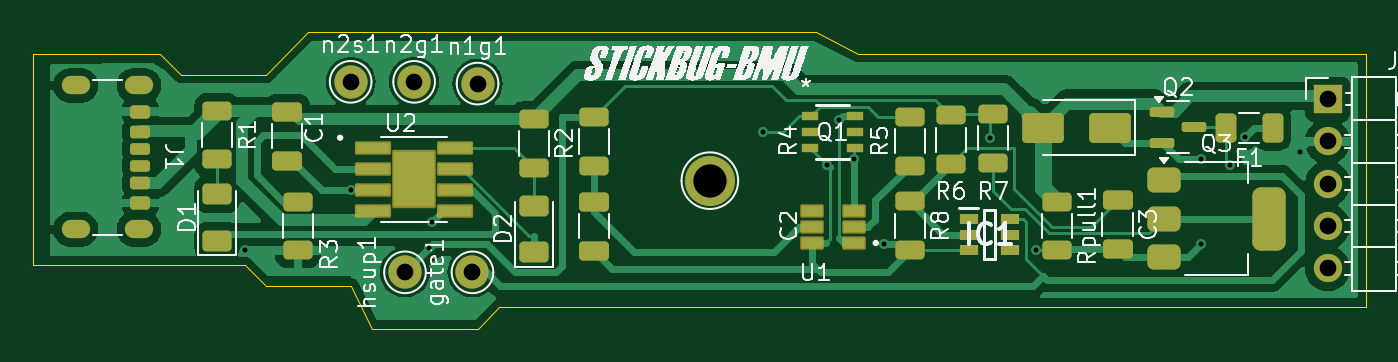
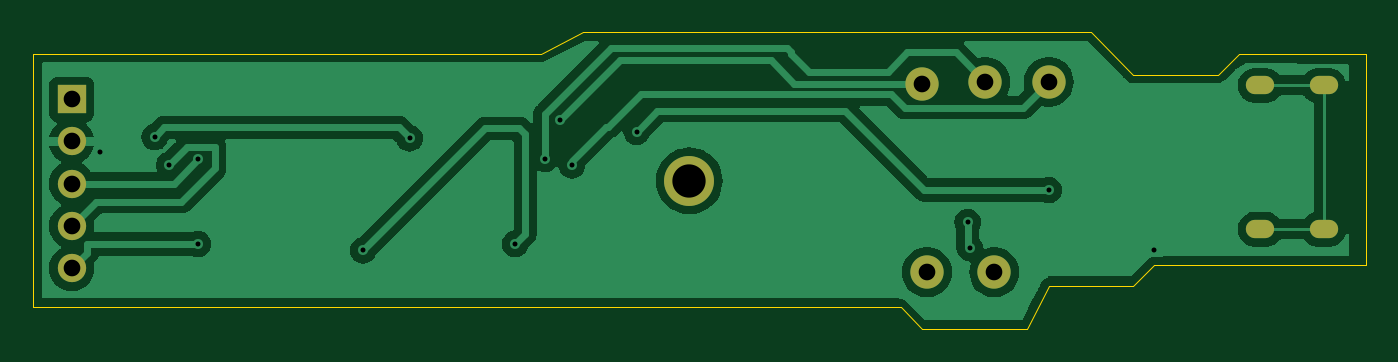
Circuit board: 11 layer files. Board 80.0 x 17.8 mm.
- bottom_copper: BMU-B_Cu.gbr (38664 bytes)
- bottom_mask: BMU-B_Mask.gbr (1118 bytes)
- paste: BMU-B_Paste.gbr (446 bytes)
- bottom_silk: BMU-B_Silkscreen.gbr (447 bytes)
- outline: BMU-Edge_Cuts.gbr (889 bytes)
- top_copper: BMU-F_Cu.gbr (50839 bytes)
- top_mask: BMU-F_Mask.gbr (5912 bytes)
- paste: BMU-F_Paste.gbr (5461 bytes)
- top_silk: BMU-F_Silkscreen.gbr (100234 bytes)
- drill: BMU-NPTH.drl (265 bytes)
- drill: BMU-PTH.drl (1099 bytes)

=== bottom_copper: BMU-B_Cu.gbr (38664 bytes, source omitted) ===
=== bottom_mask: BMU-B_Mask.gbr ===
%TF.GenerationSoftware,KiCad,Pcbnew,8.0.6*%
%TF.CreationDate,2024-11-02T11:24:59+01:00*%
%TF.ProjectId,BMU,424d552e-6b69-4636-9164-5f7063625858,rev?*%
%TF.SameCoordinates,Original*%
%TF.FileFunction,Soldermask,Bot*%
%TF.FilePolarity,Negative*%
%FSLAX46Y46*%
G04 Gerber Fmt 4.6, Leading zero omitted, Abs format (unit mm)*
G04 Created by KiCad (PCBNEW 8.0.6) date 2024-11-02 11:24:59*
%MOMM*%
%LPD*%
G01*
G04 APERTURE LIST*
%ADD10O,1.700000X1.100000*%
%ADD11R,1.700000X1.700000*%
%ADD12O,1.700000X1.700000*%
%ADD13C,2.000000*%
%ADD14C,3.000000*%
G04 APERTURE END LIST*
D10*
%TO.C,J1*%
X67300000Y-53975000D03*
X63500000Y-53975000D03*
X67300000Y-62615000D03*
X63500000Y-62615000D03*
%TD*%
D11*
%TO.C,J2*%
X138675172Y-54804082D03*
D12*
X138675172Y-57344082D03*
X138675172Y-59884082D03*
X138675172Y-62424082D03*
X138675172Y-64964082D03*
%TD*%
D13*
%TO.C,hsup1*%
X83274188Y-65202788D03*
%TD*%
D14*
%TO.C,TP1*%
X101577701Y-59698208D03*
%TD*%
D13*
%TO.C,n2g1*%
X83820000Y-53763338D03*
%TD*%
%TO.C,gate1*%
X87324188Y-65202788D03*
%TD*%
%TO.C,n2s1*%
X80010000Y-53763338D03*
%TD*%
%TO.C,n1g1*%
X87630000Y-53869172D03*
%TD*%
M02*

=== paste: BMU-B_Paste.gbr ===
%TF.GenerationSoftware,KiCad,Pcbnew,8.0.6*%
%TF.CreationDate,2024-11-02T11:24:59+01:00*%
%TF.ProjectId,BMU,424d552e-6b69-4636-9164-5f7063625858,rev?*%
%TF.SameCoordinates,Original*%
%TF.FileFunction,Paste,Bot*%
%TF.FilePolarity,Positive*%
%FSLAX46Y46*%
G04 Gerber Fmt 4.6, Leading zero omitted, Abs format (unit mm)*
G04 Created by KiCad (PCBNEW 8.0.6) date 2024-11-02 11:24:59*
%MOMM*%
%LPD*%
G01*
G04 APERTURE LIST*
G04 APERTURE END LIST*
M02*

=== bottom_silk: BMU-B_Silkscreen.gbr ===
%TF.GenerationSoftware,KiCad,Pcbnew,8.0.6*%
%TF.CreationDate,2024-11-02T11:24:59+01:00*%
%TF.ProjectId,BMU,424d552e-6b69-4636-9164-5f7063625858,rev?*%
%TF.SameCoordinates,Original*%
%TF.FileFunction,Legend,Bot*%
%TF.FilePolarity,Positive*%
%FSLAX46Y46*%
G04 Gerber Fmt 4.6, Leading zero omitted, Abs format (unit mm)*
G04 Created by KiCad (PCBNEW 8.0.6) date 2024-11-02 11:24:59*
%MOMM*%
%LPD*%
G01*
G04 APERTURE LIST*
G04 APERTURE END LIST*
M02*

=== outline: BMU-Edge_Cuts.gbr ===
%TF.GenerationSoftware,KiCad,Pcbnew,8.0.6*%
%TF.CreationDate,2024-11-02T11:24:59+01:00*%
%TF.ProjectId,BMU,424d552e-6b69-4636-9164-5f7063625858,rev?*%
%TF.SameCoordinates,Original*%
%TF.FileFunction,Profile,NP*%
%FSLAX46Y46*%
G04 Gerber Fmt 4.6, Leading zero omitted, Abs format (unit mm)*
G04 Created by KiCad (PCBNEW 8.0.6) date 2024-11-02 11:24:59*
%MOMM*%
%LPD*%
G01*
G04 APERTURE LIST*
%TA.AperFunction,Profile*%
%ADD10C,0.050000*%
%TD*%
G04 APERTURE END LIST*
D10*
X110490000Y-52070000D02*
X140970000Y-52070000D01*
X140970000Y-67310000D01*
X88900000Y-67310000D01*
X87630000Y-68580000D01*
X81280000Y-68580000D01*
X80010000Y-66040000D01*
X74930000Y-66040000D01*
X73660000Y-64770000D01*
X60960000Y-64770000D01*
X60960000Y-52070000D01*
X68580000Y-52070000D01*
X69850000Y-53340000D01*
X74930000Y-53340000D01*
X77470000Y-50800000D01*
X107950000Y-50800000D01*
X110490000Y-52070000D01*
M02*

=== top_copper: BMU-F_Cu.gbr (50839 bytes, source omitted) ===
=== top_mask: BMU-F_Mask.gbr ===
%TF.GenerationSoftware,KiCad,Pcbnew,8.0.6*%
%TF.CreationDate,2024-11-02T11:24:59+01:00*%
%TF.ProjectId,BMU,424d552e-6b69-4636-9164-5f7063625858,rev?*%
%TF.SameCoordinates,Original*%
%TF.FileFunction,Soldermask,Top*%
%TF.FilePolarity,Negative*%
%FSLAX46Y46*%
G04 Gerber Fmt 4.6, Leading zero omitted, Abs format (unit mm)*
G04 Created by KiCad (PCBNEW 8.0.6) date 2024-11-02 11:24:59*
%MOMM*%
%LPD*%
G01*
G04 APERTURE LIST*
G04 Aperture macros list*
%AMRoundRect*
0 Rectangle with rounded corners*
0 $1 Rounding radius*
0 $2 $3 $4 $5 $6 $7 $8 $9 X,Y pos of 4 corners*
0 Add a 4 corners polygon primitive as box body*
4,1,4,$2,$3,$4,$5,$6,$7,$8,$9,$2,$3,0*
0 Add four circle primitives for the rounded corners*
1,1,$1+$1,$2,$3*
1,1,$1+$1,$4,$5*
1,1,$1+$1,$6,$7*
1,1,$1+$1,$8,$9*
0 Add four rect primitives between the rounded corners*
20,1,$1+$1,$2,$3,$4,$5,0*
20,1,$1+$1,$4,$5,$6,$7,0*
20,1,$1+$1,$6,$7,$8,$9,0*
20,1,$1+$1,$8,$9,$2,$3,0*%
G04 Aperture macros list end*
%ADD10RoundRect,0.175000X-0.425000X0.175000X-0.425000X-0.175000X0.425000X-0.175000X0.425000X0.175000X0*%
%ADD11RoundRect,0.190000X0.410000X-0.190000X0.410000X0.190000X-0.410000X0.190000X-0.410000X-0.190000X0*%
%ADD12RoundRect,0.200000X0.400000X-0.200000X0.400000X0.200000X-0.400000X0.200000X-0.400000X-0.200000X0*%
%ADD13RoundRect,0.175000X0.425000X-0.175000X0.425000X0.175000X-0.425000X0.175000X-0.425000X-0.175000X0*%
%ADD14RoundRect,0.190000X-0.410000X0.190000X-0.410000X-0.190000X0.410000X-0.190000X0.410000X0.190000X0*%
%ADD15RoundRect,0.200000X-0.400000X0.200000X-0.400000X-0.200000X0.400000X-0.200000X0.400000X0.200000X0*%
%ADD16O,1.700000X1.100000*%
%ADD17RoundRect,0.250000X0.625000X-0.375000X0.625000X0.375000X-0.625000X0.375000X-0.625000X-0.375000X0*%
%ADD18RoundRect,0.250000X-0.625000X0.312500X-0.625000X-0.312500X0.625000X-0.312500X0.625000X0.312500X0*%
%ADD19R,1.700000X1.700000*%
%ADD20O,1.700000X1.700000*%
%ADD21C,2.000000*%
%ADD22C,3.000000*%
%ADD23RoundRect,0.250000X-0.650000X0.325000X-0.650000X-0.325000X0.650000X-0.325000X0.650000X0.325000X0*%
%ADD24RoundRect,0.250000X0.625000X-0.312500X0.625000X0.312500X-0.625000X0.312500X-0.625000X-0.312500X0*%
%ADD25RoundRect,0.102000X0.605000X0.295000X-0.605000X0.295000X-0.605000X-0.295000X0.605000X-0.295000X0*%
%ADD26RoundRect,0.375000X-0.625000X-0.375000X0.625000X-0.375000X0.625000X0.375000X-0.625000X0.375000X0*%
%ADD27RoundRect,0.500000X-0.500000X-1.400000X0.500000X-1.400000X0.500000X1.400000X-0.500000X1.400000X0*%
%ADD28R,1.150000X0.600000*%
%ADD29RoundRect,0.250000X1.000000X0.650000X-1.000000X0.650000X-1.000000X-0.650000X1.000000X-0.650000X0*%
%ADD30RoundRect,0.250000X0.375000X0.625000X-0.375000X0.625000X-0.375000X-0.625000X0.375000X-0.625000X0*%
%ADD31RoundRect,0.100500X-0.986500X-0.301500X0.986500X-0.301500X0.986500X0.301500X-0.986500X0.301500X0*%
%ADD32RoundRect,0.102000X-1.206500X-1.651000X1.206500X-1.651000X1.206500X1.651000X-1.206500X1.651000X0*%
%ADD33RoundRect,0.150000X-0.587500X-0.150000X0.587500X-0.150000X0.587500X0.150000X-0.587500X0.150000X0*%
%ADD34R,0.977900X0.558800*%
G04 APERTURE END LIST*
D10*
%TO.C,J1*%
X67380000Y-57795000D03*
D11*
X67380000Y-59815000D03*
D12*
X67380000Y-61045000D03*
D13*
X67380000Y-58795000D03*
D14*
X67380000Y-56775000D03*
D15*
X67380000Y-55545000D03*
D16*
X67300000Y-53975000D03*
X63500000Y-53975000D03*
X67300000Y-62615000D03*
X63500000Y-62615000D03*
%TD*%
D17*
%TO.C,D2*%
X91000000Y-64000000D03*
X91000000Y-61200000D03*
%TD*%
D18*
%TO.C,R7*%
X118593677Y-55687500D03*
X118593677Y-58612500D03*
%TD*%
D19*
%TO.C,J2*%
X138675172Y-54804082D03*
D20*
X138675172Y-57344082D03*
X138675172Y-59884082D03*
X138675172Y-62424082D03*
X138675172Y-64964082D03*
%TD*%
D21*
%TO.C,hsup1*%
X83274188Y-65202788D03*
%TD*%
D18*
%TO.C,R8*%
X113596726Y-60943677D03*
X113596726Y-63868677D03*
%TD*%
D22*
%TO.C,TP1*%
X101577701Y-59698208D03*
%TD*%
D23*
%TO.C,C2*%
X94615000Y-60960000D03*
X94615000Y-63910000D03*
%TD*%
D18*
%TO.C,R4*%
X94615000Y-55880000D03*
X94615000Y-58805000D03*
%TD*%
D24*
%TO.C,R5*%
X113596726Y-58788677D03*
X113596726Y-55863677D03*
%TD*%
D21*
%TO.C,n2g1*%
X83820000Y-53763338D03*
%TD*%
%TO.C,gate1*%
X87324188Y-65202788D03*
%TD*%
D18*
%TO.C,R1*%
X72000000Y-55500000D03*
X72000000Y-58425000D03*
%TD*%
%TO.C,R3*%
X76835000Y-60960000D03*
X76835000Y-63885000D03*
%TD*%
D21*
%TO.C,n2s1*%
X80010000Y-53763338D03*
%TD*%
%TO.C,n1g1*%
X87630000Y-53869172D03*
%TD*%
D25*
%TO.C,U1*%
X110241726Y-63439400D03*
X110241726Y-62489400D03*
X110241726Y-61539400D03*
X107731726Y-61539400D03*
X107731726Y-62489400D03*
X107731726Y-63439400D03*
%TD*%
D26*
%TO.C,Q3*%
X128836726Y-59673677D03*
X128836726Y-61973677D03*
D27*
X135136726Y-61973677D03*
D26*
X128836726Y-64273677D03*
%TD*%
D28*
%TO.C,IC1*%
X117111948Y-61985000D03*
X117111948Y-62935000D03*
X117111948Y-63885000D03*
X119611948Y-63885000D03*
X119611948Y-62935000D03*
X119611948Y-61985000D03*
%TD*%
D29*
%TO.C,D4*%
X125578677Y-56515000D03*
X121578677Y-56515000D03*
%TD*%
D23*
%TO.C,C1*%
X76200000Y-55550000D03*
X76200000Y-58500000D03*
%TD*%
D18*
%TO.C,Rpull1*%
X122403677Y-60960000D03*
X122403677Y-63885000D03*
%TD*%
D30*
%TO.C,F1*%
X135363677Y-56515000D03*
X132563677Y-56515000D03*
%TD*%
D17*
%TO.C,D1*%
X72000000Y-63300000D03*
X72000000Y-60500000D03*
%TD*%
D31*
%TO.C,U2*%
X81345000Y-57720000D03*
X81345000Y-58990000D03*
X81345000Y-60260000D03*
X81345000Y-61530000D03*
X86295000Y-61530000D03*
X86295000Y-60260000D03*
X86295000Y-58990000D03*
X86295000Y-57720000D03*
D32*
X83820000Y-59625000D03*
%TD*%
D33*
%TO.C,Q2*%
X128753677Y-55548677D03*
X128753677Y-57448677D03*
X130628677Y-56498677D03*
%TD*%
D18*
%TO.C,R6*%
X116053677Y-55778383D03*
X116053677Y-58703383D03*
%TD*%
D23*
%TO.C,C3*%
X126062533Y-60850402D03*
X126062533Y-63800402D03*
%TD*%
D18*
%TO.C,R2*%
X91000000Y-56000000D03*
X91000000Y-58925000D03*
%TD*%
D34*
%TO.C,Q1*%
X107592026Y-55824400D03*
X107592026Y-56774401D03*
X107592026Y-57724402D03*
X110271726Y-57724402D03*
X110271726Y-56774401D03*
X110271726Y-55824400D03*
%TD*%
M02*

=== paste: BMU-F_Paste.gbr ===
%TF.GenerationSoftware,KiCad,Pcbnew,8.0.6*%
%TF.CreationDate,2024-11-02T11:24:59+01:00*%
%TF.ProjectId,BMU,424d552e-6b69-4636-9164-5f7063625858,rev?*%
%TF.SameCoordinates,Original*%
%TF.FileFunction,Paste,Top*%
%TF.FilePolarity,Positive*%
%FSLAX46Y46*%
G04 Gerber Fmt 4.6, Leading zero omitted, Abs format (unit mm)*
G04 Created by KiCad (PCBNEW 8.0.6) date 2024-11-02 11:24:59*
%MOMM*%
%LPD*%
G01*
G04 APERTURE LIST*
G04 Aperture macros list*
%AMRoundRect*
0 Rectangle with rounded corners*
0 $1 Rounding radius*
0 $2 $3 $4 $5 $6 $7 $8 $9 X,Y pos of 4 corners*
0 Add a 4 corners polygon primitive as box body*
4,1,4,$2,$3,$4,$5,$6,$7,$8,$9,$2,$3,0*
0 Add four circle primitives for the rounded corners*
1,1,$1+$1,$2,$3*
1,1,$1+$1,$4,$5*
1,1,$1+$1,$6,$7*
1,1,$1+$1,$8,$9*
0 Add four rect primitives between the rounded corners*
20,1,$1+$1,$2,$3,$4,$5,0*
20,1,$1+$1,$4,$5,$6,$7,0*
20,1,$1+$1,$6,$7,$8,$9,0*
20,1,$1+$1,$8,$9,$2,$3,0*%
G04 Aperture macros list end*
%ADD10C,0.010000*%
%ADD11RoundRect,0.175000X-0.425000X0.175000X-0.425000X-0.175000X0.425000X-0.175000X0.425000X0.175000X0*%
%ADD12RoundRect,0.190000X0.410000X-0.190000X0.410000X0.190000X-0.410000X0.190000X-0.410000X-0.190000X0*%
%ADD13RoundRect,0.200000X0.400000X-0.200000X0.400000X0.200000X-0.400000X0.200000X-0.400000X-0.200000X0*%
%ADD14RoundRect,0.175000X0.425000X-0.175000X0.425000X0.175000X-0.425000X0.175000X-0.425000X-0.175000X0*%
%ADD15RoundRect,0.190000X-0.410000X0.190000X-0.410000X-0.190000X0.410000X-0.190000X0.410000X0.190000X0*%
%ADD16RoundRect,0.200000X-0.400000X0.200000X-0.400000X-0.200000X0.400000X-0.200000X0.400000X0.200000X0*%
%ADD17O,1.700000X1.100000*%
%ADD18RoundRect,0.250000X0.625000X-0.375000X0.625000X0.375000X-0.625000X0.375000X-0.625000X-0.375000X0*%
%ADD19RoundRect,0.250000X-0.625000X0.312500X-0.625000X-0.312500X0.625000X-0.312500X0.625000X0.312500X0*%
%ADD20RoundRect,0.250000X-0.650000X0.325000X-0.650000X-0.325000X0.650000X-0.325000X0.650000X0.325000X0*%
%ADD21RoundRect,0.250000X0.625000X-0.312500X0.625000X0.312500X-0.625000X0.312500X-0.625000X-0.312500X0*%
%ADD22R,1.210000X0.590000*%
%ADD23RoundRect,0.375000X-0.625000X-0.375000X0.625000X-0.375000X0.625000X0.375000X-0.625000X0.375000X0*%
%ADD24RoundRect,0.500000X-0.500000X-1.400000X0.500000X-1.400000X0.500000X1.400000X-0.500000X1.400000X0*%
%ADD25R,1.150000X0.600000*%
%ADD26RoundRect,0.250000X1.000000X0.650000X-1.000000X0.650000X-1.000000X-0.650000X1.000000X-0.650000X0*%
%ADD27RoundRect,0.250000X0.375000X0.625000X-0.375000X0.625000X-0.375000X-0.625000X0.375000X-0.625000X0*%
%ADD28RoundRect,0.075000X-0.910000X-0.225000X0.910000X-0.225000X0.910000X0.225000X-0.910000X0.225000X0*%
%ADD29RoundRect,0.150000X-0.587500X-0.150000X0.587500X-0.150000X0.587500X0.150000X-0.587500X0.150000X0*%
%ADD30R,0.977900X0.558800*%
G04 APERTURE END LIST*
D10*
%TO.C,U2*%
X84465000Y-60445000D02*
X83175000Y-60445000D01*
X83175000Y-58805000D01*
X84465000Y-58805000D01*
X84465000Y-60445000D01*
G36*
X84465000Y-60445000D02*
G01*
X83175000Y-60445000D01*
X83175000Y-58805000D01*
X84465000Y-58805000D01*
X84465000Y-60445000D01*
G37*
%TD*%
D11*
%TO.C,J1*%
X67380000Y-57795000D03*
D12*
X67380000Y-59815000D03*
D13*
X67380000Y-61045000D03*
D14*
X67380000Y-58795000D03*
D15*
X67380000Y-56775000D03*
D16*
X67380000Y-55545000D03*
D17*
X67300000Y-53975000D03*
X63500000Y-53975000D03*
X67300000Y-62615000D03*
X63500000Y-62615000D03*
%TD*%
D18*
%TO.C,D2*%
X91000000Y-64000000D03*
X91000000Y-61200000D03*
%TD*%
D19*
%TO.C,R7*%
X118593677Y-55687500D03*
X118593677Y-58612500D03*
%TD*%
%TO.C,R8*%
X113596726Y-60943677D03*
X113596726Y-63868677D03*
%TD*%
D20*
%TO.C,C2*%
X94615000Y-60960000D03*
X94615000Y-63910000D03*
%TD*%
D19*
%TO.C,R4*%
X94615000Y-55880000D03*
X94615000Y-58805000D03*
%TD*%
D21*
%TO.C,R5*%
X113596726Y-58788677D03*
X113596726Y-55863677D03*
%TD*%
D19*
%TO.C,R1*%
X72000000Y-55500000D03*
X72000000Y-58425000D03*
%TD*%
%TO.C,R3*%
X76835000Y-60960000D03*
X76835000Y-63885000D03*
%TD*%
D22*
%TO.C,U1*%
X110241726Y-63439400D03*
X110241726Y-62489400D03*
X110241726Y-61539400D03*
X107731726Y-61539400D03*
X107731726Y-62489400D03*
X107731726Y-63439400D03*
%TD*%
D23*
%TO.C,Q3*%
X128836726Y-59673677D03*
X128836726Y-61973677D03*
D24*
X135136726Y-61973677D03*
D23*
X128836726Y-64273677D03*
%TD*%
D25*
%TO.C,IC1*%
X117111948Y-61985000D03*
X117111948Y-62935000D03*
X117111948Y-63885000D03*
X119611948Y-63885000D03*
X119611948Y-62935000D03*
X119611948Y-61985000D03*
%TD*%
D26*
%TO.C,D4*%
X125578677Y-56515000D03*
X121578677Y-56515000D03*
%TD*%
D20*
%TO.C,C1*%
X76200000Y-55550000D03*
X76200000Y-58500000D03*
%TD*%
D19*
%TO.C,Rpull1*%
X122403677Y-60960000D03*
X122403677Y-63885000D03*
%TD*%
D27*
%TO.C,F1*%
X135363677Y-56515000D03*
X132563677Y-56515000D03*
%TD*%
D18*
%TO.C,D1*%
X72000000Y-63300000D03*
X72000000Y-60500000D03*
%TD*%
D28*
%TO.C,U2*%
X81345000Y-57720000D03*
X81345000Y-58990000D03*
X81345000Y-60260000D03*
X81345000Y-61530000D03*
X86295000Y-61530000D03*
X86295000Y-60260000D03*
X86295000Y-58990000D03*
X86295000Y-57720000D03*
%TD*%
D29*
%TO.C,Q2*%
X128753677Y-55548677D03*
X128753677Y-57448677D03*
X130628677Y-56498677D03*
%TD*%
D19*
%TO.C,R6*%
X116053677Y-55778383D03*
X116053677Y-58703383D03*
%TD*%
D20*
%TO.C,C3*%
X126062533Y-60850402D03*
X126062533Y-63800402D03*
%TD*%
D19*
%TO.C,R2*%
X91000000Y-56000000D03*
X91000000Y-58925000D03*
%TD*%
D30*
%TO.C,Q1*%
X107592026Y-55824400D03*
X107592026Y-56774401D03*
X107592026Y-57724402D03*
X110271726Y-57724402D03*
X110271726Y-56774401D03*
X110271726Y-55824400D03*
%TD*%
M02*

=== top_silk: BMU-F_Silkscreen.gbr (100234 bytes, source omitted) ===
=== drill: BMU-NPTH.drl ===
M48
; DRILL file {KiCad 8.0.6} date 2024-11-02T11:24:52+0100
; FORMAT={-:-/ absolute / inch / decimal}
; #@! TF.CreationDate,2024-11-02T11:24:52+01:00
; #@! TF.GenerationSoftware,Kicad,Pcbnew,8.0.6
; #@! TF.FileFunction,NonPlated,1,2,NPTH
FMAT,2
INCH
%
G90
G05
M30

=== drill: BMU-PTH.drl ===
M48
; DRILL file {KiCad 8.0.6} date 2024-11-02T11:24:52+0100
; FORMAT={-:-/ absolute / inch / decimal}
; #@! TF.CreationDate,2024-11-02T11:24:52+01:00
; #@! TF.GenerationSoftware,Kicad,Pcbnew,8.0.6
; #@! TF.FileFunction,Plated,1,2,PTH
FMAT,2
INCH
; #@! TA.AperFunction,Plated,PTH,ViaDrill
T1C0.0118
; #@! TA.AperFunction,Plated,PTH,ComponentDrill
T2C0.0236
; #@! TA.AperFunction,Plated,PTH,ComponentDrill
T3C0.0394
; #@! TA.AperFunction,Plated,PTH,ComponentDrill
T4C0.0787
%
G90
G05
T1
X2.9Y-2.5152
X3.15Y-2.3724
X3.3362Y-2.5094
X3.3416Y-2.4482
X4.124Y-2.2343
X4.277Y-2.3137
X4.3046Y-2.2075
X4.3402Y-2.2985
X4.4109Y-2.5
X4.6609Y-2.25
X4.7707Y-2.5152
X5.1609Y-2.3
X5.1609Y-2.5
X5.2284Y-2.3125
X5.2633Y-2.2473
X5.3937Y-2.2835
T3
X3.15Y-2.1167
X3.2785Y-2.567
X3.3Y-2.1167
X3.438Y-2.567
X3.45Y-2.1208
X5.4597Y-2.1576
X5.4597Y-2.2576
X5.4597Y-2.3576
X5.4597Y-2.4576
X5.4597Y-2.5576
T4
X3.9991Y-2.3503
T2
G00X2.5118Y-2.125
M15
G01X2.4882Y-2.125
M16
G05
G00X2.5118Y-2.4652
M15
G01X2.4882Y-2.4652
M16
G05
G00X2.6614Y-2.125
M15
G01X2.6378Y-2.125
M16
G05
G00X2.6614Y-2.4652
M15
G01X2.6378Y-2.4652
M16
G05
M30

